Run: headless pygame with SDL's dummy video driver; simulated clock (each Clock.tick advances the game by its frame time, no real sleeping); random seed 0; keys injected as events and as key.get_pressed() state; mouse plan: one left click at the window centre at the start of phase 2, then a move to the lower-right quarter at the start of phase 3.
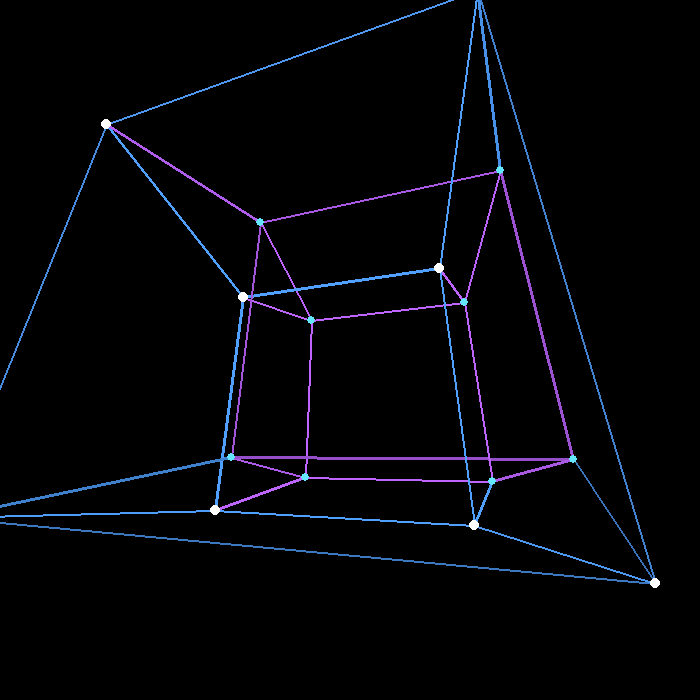
Frame 1 of 4 · flips 1–60 · no input
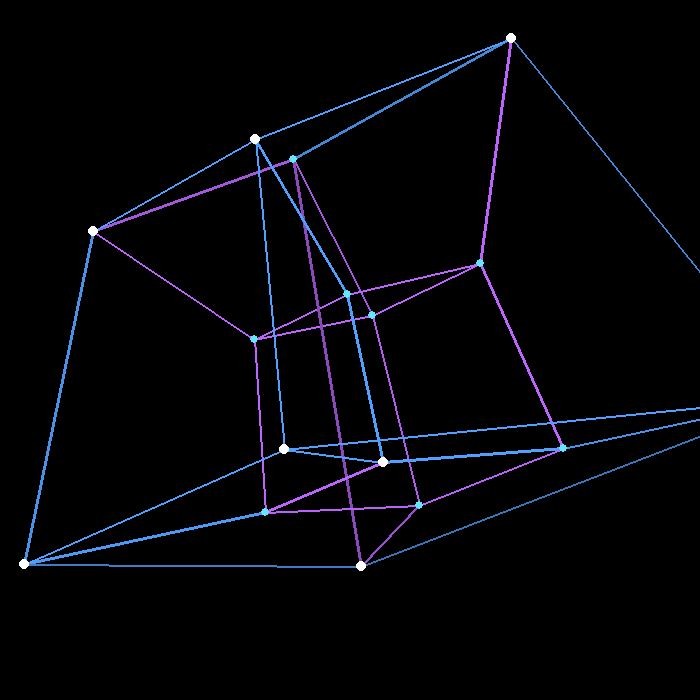
Frame 2 of 4 · flips 61–180 · clicked the window centre · tapped SPACE, RETURN · held RIGHT (→), D
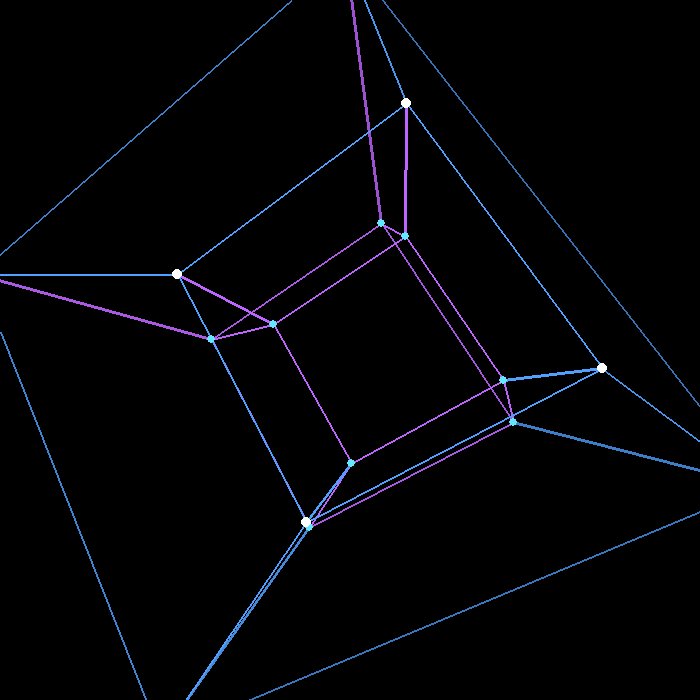
Frame 3 of 4 · flips 181–300 · moved the mouse to the lower-right quarter · held DOWN (↓), S
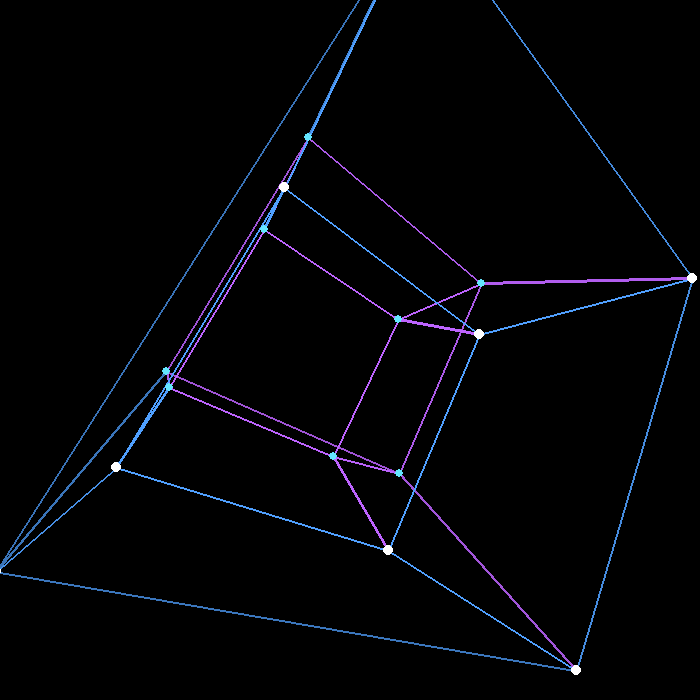
Frame 4 of 4 · flips 301–420 · held LEFT (←), A, UP (↑), W

The pygame program that drew these frames:

import pygame
import math
import sys

pygame.init()

WIDTH, HEIGHT = 700, 700
screen = pygame.display.set_mode((WIDTH, HEIGHT))
pygame.display.set_caption("Tesseract")
clock = pygame.time.Clock()

# some platforms just give you their own screen size no matter what
# you pass to set_mode, so grab the real value back
WIDTH, HEIGHT = screen.get_size()

BLACK = (0, 0, 0)
WHITE = (255, 255, 255)
BLUE = (80, 160, 255)
PURPLE = (190, 100, 255)
CYAN = (100, 230, 255)

CX, CY = WIDTH // 2, HEIGHT // 2
SCALE = 130

# 16 corners of a tesseract - each coord is -1 or 1
corners = []
for x in (-1, 1):
    for y in (-1, 1):
        for z in (-1, 1):
            for w in (-1, 1):
                corners.append((x, y, z, w))

# edge = two corners differing in exactly one coordinate
edges = []
for i in range(len(corners)):
    for j in range(i + 1, len(corners)):
        diff = sum(a != b for a, b in zip(corners[i], corners[j]))
        if diff == 1:
            edges.append((i, j))

angle_xw = 0.0
angle_yw = 0.0
angle_zw = 0.0
angle_xz = 0.0
angle_yz = 0.3

speed = 1.0
paused = False

dragging = False
moved_while_dragging = False
prev_mouse = (0, 0)


def rotate_point(x, y, z, w):
    c, s = math.cos(angle_xw), math.sin(angle_xw)
    x, w = x * c - w * s, x * s + w * c

    c, s = math.cos(angle_yw), math.sin(angle_yw)
    y, w = y * c - w * s, y * s + w * c

    c, s = math.cos(angle_zw), math.sin(angle_zw)
    z, w = z * c - w * s, z * s + w * c

    c, s = math.cos(angle_xz), math.sin(angle_xz)
    x, z = x * c - z * s, x * s + z * c

    c, s = math.cos(angle_yz), math.sin(angle_yz)
    y, z = y * c - z * s, y * s + z * c

    return x, y, z, w


def project(x, y, z, w):
    w_dist = 3.0
    wf = w_dist / (w_dist - w)
    x, y, z = x * wf, y * wf, z * wf

    z_dist = 4.0
    zf = z_dist / (z_dist - z)

    sx = CX + x * SCALE * zf
    sy = CY + y * SCALE * zf
    return sx, sy, w, z


def get_projected_points():
    pts = []
    for (x, y, z, w) in corners:
        rx, ry, rz, rw = rotate_point(x, y, z, w)
        pts.append(project(rx, ry, rz, rw))
    return pts


def draw_cube(pts):
    for i, j in edges:
        x1, y1, w1, z1 = pts[i]
        x2, y2, w2, z2 = pts[j]

        w_avg = (w1 + w2) / 2
        z_avg = (z1 + z2) / 2

        base_color = BLUE if w_avg >= 0 else PURPLE
        depth_fade = max(0.45, min(1.0, 1.0 - z_avg * 0.15))
        color = tuple(int(c * depth_fade) for c in base_color)

        thickness = 3 if abs(w_avg) < 0.5 else 2
        pygame.draw.line(screen, color, (x1, y1), (x2, y2), thickness)

    for x, y, w, z in pts:
        color = WHITE if w >= 0 else CYAN
        radius = 5 if w >= 0 else 4
        pygame.draw.circle(screen, color, (int(x), int(y)), radius)


while True:
    dt = clock.tick(60) / 1000.0

    for event in pygame.event.get():
        if event.type == pygame.QUIT:
            pygame.quit()
            sys.exit()

        if event.type == pygame.KEYDOWN:
            if event.key == pygame.K_ESCAPE:
                pygame.quit()
                sys.exit()
            elif event.key == pygame.K_SPACE:
                paused = not paused
            elif event.key == pygame.K_LEFT:
                angle_xw -= 0.15
            elif event.key == pygame.K_RIGHT:
                angle_xw += 0.15
            elif event.key == pygame.K_UP:
                angle_yw += 0.15
            elif event.key == pygame.K_DOWN:
                angle_yw -= 0.15

        elif event.type == pygame.MOUSEBUTTONDOWN:
            dragging = True
            moved_while_dragging = False
            prev_mouse = event.pos

        elif event.type == pygame.MOUSEMOTION and dragging:
            dx = event.pos[0] - prev_mouse[0]
            dy = event.pos[1] - prev_mouse[1]
            if abs(dx) > 2 or abs(dy) > 2:
                moved_while_dragging = True
            angle_xw += dx * 0.005
            angle_yw += dy * 0.005
            prev_mouse = event.pos

        elif event.type == pygame.MOUSEBUTTONUP:
            dragging = False
            if not moved_while_dragging:
                paused = not paused

    if not paused:
        angle_xw += 0.35 * speed * dt
        angle_yw += 0.22 * speed * dt
        angle_zw += 0.28 * speed * dt
        angle_xz += 0.15 * speed * dt
        angle_yz += 0.10 * speed * dt

    screen.fill(BLACK)
    points = get_projected_points()
    draw_cube(points)
    pygame.display.flip()
